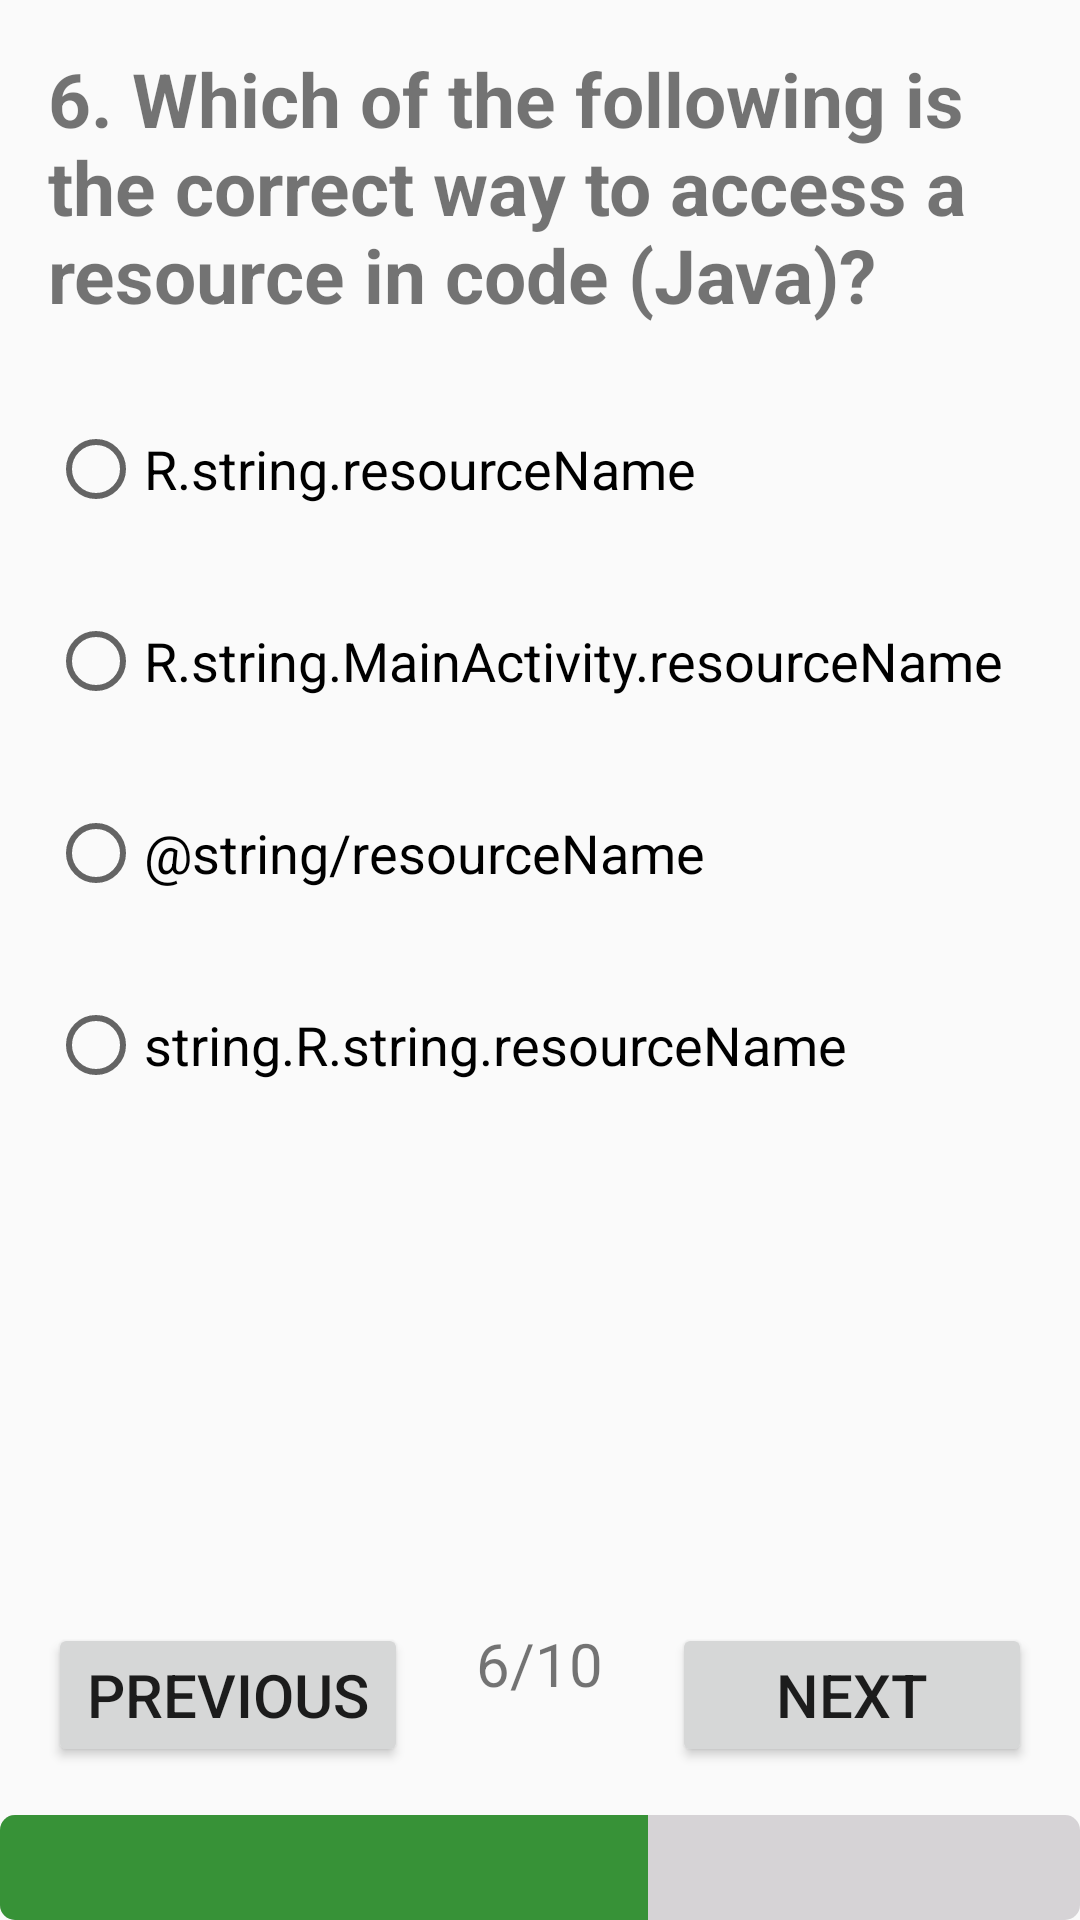

Reconstruct the res/layout file that produces this screen, plus the resources it refers to.
<!-- AndroidManifest.xml: application theme AppTheme -->
<!-- res/layout/activity_quest6_.xml -->
<?xml version="1.0" encoding="utf-8"?>
<ScrollView xmlns:android="http://schemas.android.com/apk/res/android"
    android:layout_width="match_parent"
    android:layout_height="match_parent"
    android:fillViewport="true">

    <LinearLayout
        xmlns:tools="http://schemas.android.com/tools"
        android:layout_width="match_parent"
        android:layout_height="wrap_content"
        android:orientation="vertical"
        tools:context="com.example.android.quizapp.Quest6_Activity">

        <TextView
            android:layout_width="match_parent"
            android:layout_height="wrap_content"
            android:layout_marginBottom="@dimen/margin16dp"
            android:layout_marginLeft="@dimen/margin16dp"
            android:layout_marginRight="@dimen/margin16dp"
            android:layout_marginTop="@dimen/margin16dp"
            android:layout_weight="0"
            android:text="@string/question6Text"
            android:textSize="@dimen/textSizeQuestion"
            android:textStyle="bold" />

        <RadioGroup
            android:layout_width="match_parent"
            android:layout_height="wrap_content"
            android:layout_weight="1">

            <RadioButton
                android:id="@+id/radioButton1Question6"
                android:layout_width="match_parent"
                android:layout_height="wrap_content"
                android:layout_margin="@dimen/margin16dp"
                android:text="@string/radioButtonAns1Quest6"
                android:textSize="@dimen/textSizeAnswer2" />

            <RadioButton
                android:id="@+id/radioButton2Question6"
                android:layout_width="match_parent"
                android:layout_height="wrap_content"
                android:layout_margin="@dimen/margin16dp"
                android:text="@string/radioButtonAns2Quest6"
                android:textSize="@dimen/textSizeAnswer2" />

            <RadioButton
                android:id="@+id/radioButton3Question6"
                android:layout_width="match_parent"
                android:layout_height="wrap_content"
                android:layout_margin="@dimen/margin16dp"
                android:text="@string/radioButtonAns3Quest6"
                android:textSize="@dimen/textSizeAnswer2" />

            <RadioButton
                android:id="@+id/radioButton4Question6"
                android:layout_width="match_parent"
                android:layout_height="wrap_content"
                android:layout_margin="@dimen/margin16dp"
                android:text="@string/radioButtonAns4Quest6"
                android:textSize="@dimen/textSizeAnswer2" />

        </RadioGroup>

        <RelativeLayout
            android:layout_width="match_parent"
            android:layout_height="wrap_content"
            android:layout_weight="0">

            <Button
                android:layout_width="@dimen/widthButton"
                android:layout_height="wrap_content"
                android:layout_marginBottom="@dimen/marginButton"
                android:layout_marginLeft="@dimen/marginButton"
                android:onClick="previousQuestion"
                android:text="@string/previousTextButton"
                android:textSize="@dimen/textSizeButton" />

            <TextView
                android:layout_width="wrap_content"
                android:layout_height="wrap_content"
                android:layout_centerHorizontal="true"
                android:text="@string/text6of10"
                android:textSize="@dimen/textSizeAnswer" />

            <Button
                android:layout_width="@dimen/widthButton"
                android:layout_height="wrap_content"
                android:layout_alignParentRight="true"
                android:layout_marginBottom="@dimen/marginButton"
                android:layout_marginRight="@dimen/marginButton"
                android:onClick="nextQuestion"
                android:text="@string/nextTextButton"
                android:textSize="@dimen/textSizeButton" />

        </RelativeLayout>

        <ProgressBar
            android:id="@+id/determinateBar"
            style="@android:style/Widget.ProgressBar.Horizontal"
            android:layout_width="match_parent"
            android:layout_height="@dimen/heightProgressBar"
            android:layout_weight="0"
            android:progress="@string/progressBarValue6"
            android:progressBackgroundTint="@color/colorProgressBackgroundTint"
            android:progressTint="@color/colorProgressTint" />


    </LinearLayout>

</ScrollView>
<!-- resources referenced by this layout -->
<resources>
  <color name="colorProgressBackgroundTint">#d6d3d6</color>
  <color name="colorProgressTint">#379237</color>
  <dimen name="heightProgressBar">35dp</dimen>
  <dimen name="margin16dp">16dp</dimen>
  <dimen name="marginButton">16dp</dimen>
  <dimen name="textSizeAnswer">20sp</dimen>
  <dimen name="textSizeAnswer2">18sp</dimen>
  <dimen name="textSizeButton">20sp</dimen>
  <dimen name="textSizeQuestion">25sp</dimen>
  <dimen name="widthButton">120dp</dimen>
  <string name="nextTextButton">Next</string>
  <string name="previousTextButton">Previous</string>
  <string name="progressBarValue6">60</string>
  <string name="question6Text">6. Which of the following is the correct way to access a resource in code (Java)?</string>
  <string name="radioButtonAns1Quest6">R.string.resourceName</string>
  <string name="radioButtonAns2Quest6">R.string.MainActivity.resourceName</string>
  <string name="radioButtonAns3Quest6">\@string/resourceName</string>
  <string name="radioButtonAns4Quest6">string.R.string.resourceName</string>
  <string name="text6of10">6/10</string>
  <style name="AppTheme" parent="Theme.AppCompat.Light.DarkActionBar">
          
          <item name="colorPrimary">@color/colorPrimary</item>
          <item name="colorPrimaryDark">@color/colorPrimaryDark</item>
          <item name="colorAccent">@color/colorAccent</item>
      </style>
  <color name="colorPrimary">#424242</color>
  <color name="colorPrimaryDark">#1b1b1b</color>
  <color name="colorAccent">#616161</color>
</resources>
